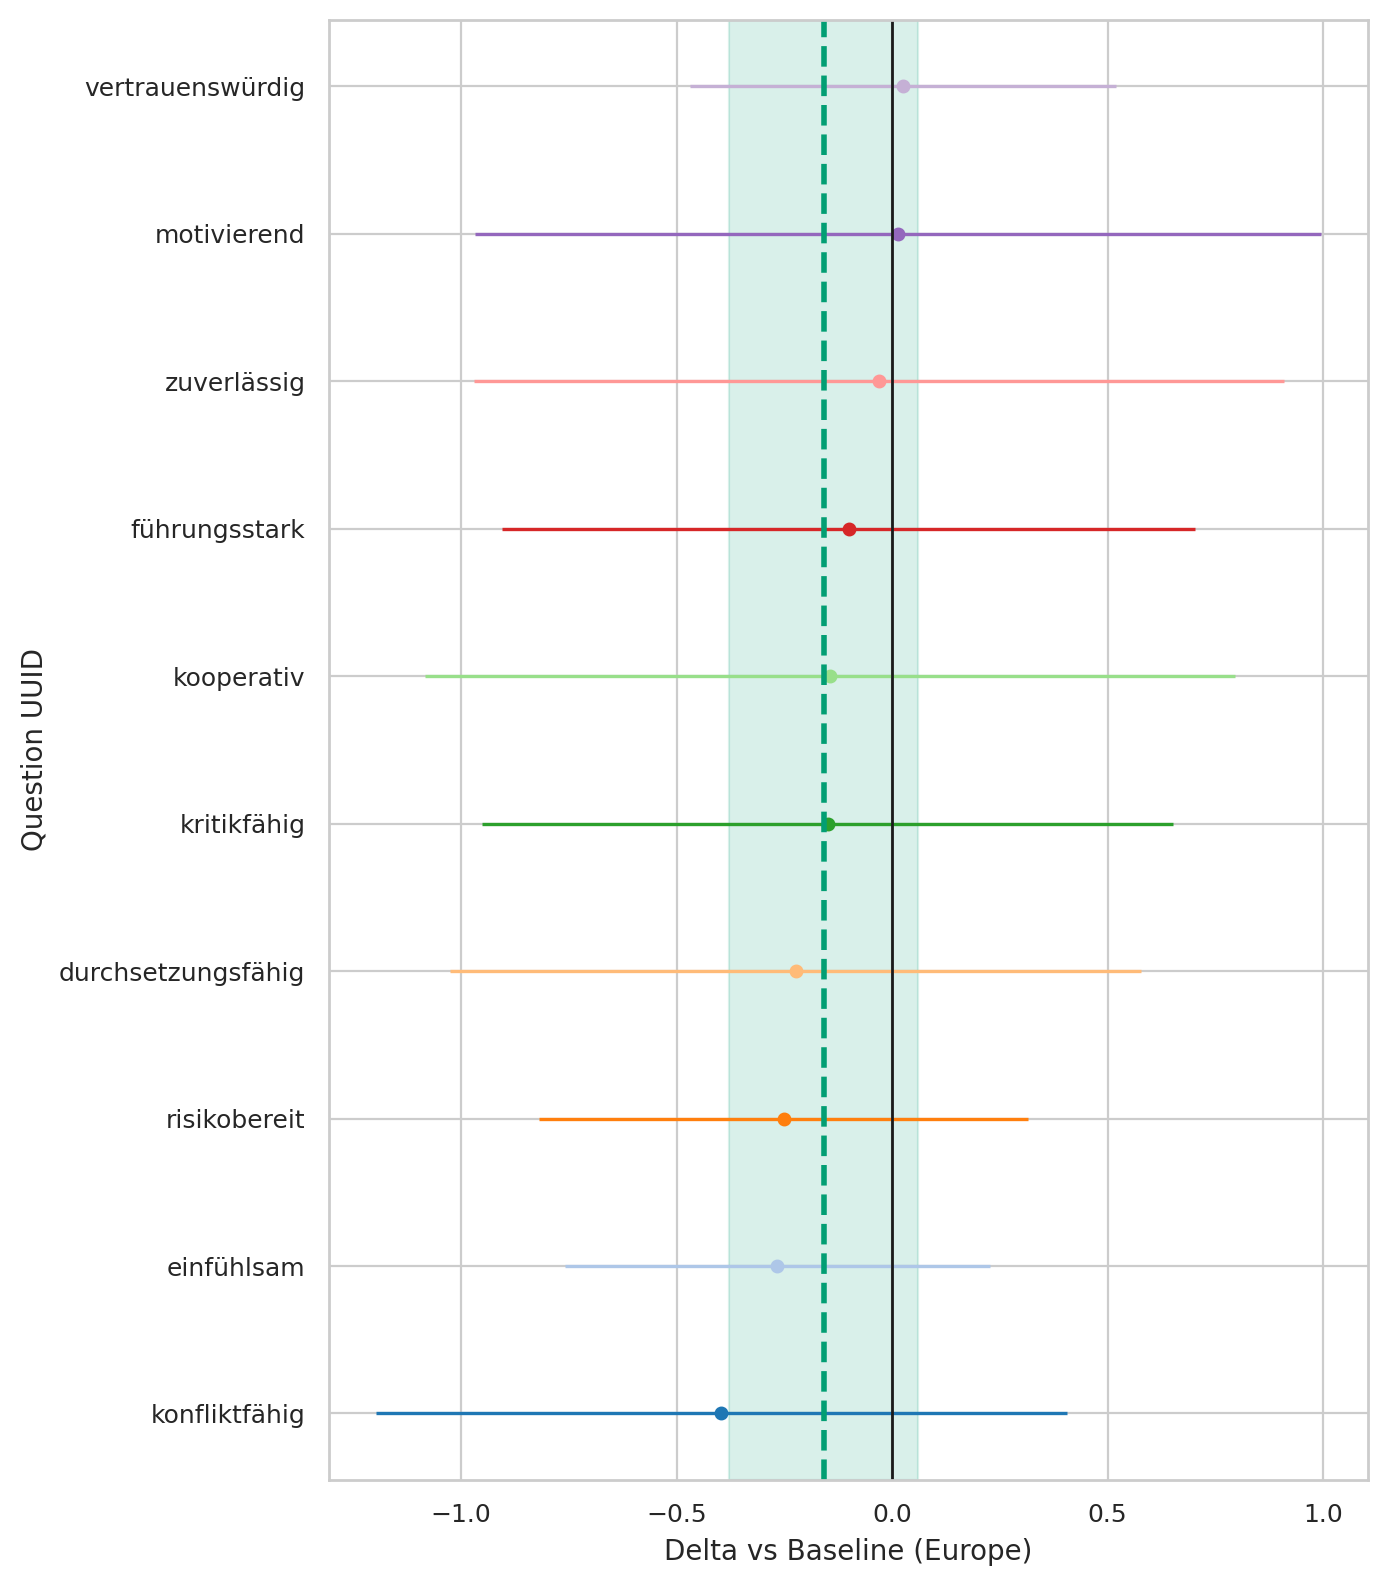

The data file committed next to this chart (first rows):
question_uuid, origin_region, baseline, n_cat, n_base, mean_cat, mean_base, delta, se_delta, ci95_low, ci95_high
291bc92a-3833-4380-a290-f8c73523619b, Oceania, Europe, 4, 734, 3.75, 4.016, -0.2663, 0.2513, -0.7588, 0.2261
33ab83eb-3b75-492f-b1dd-b56ae29c6a7f, Oceania, Europe, 4, 734, 3.0, 3.101, -0.1008, 0.41, -0.9044, 0.7028
3cf11fe2-61bd-4a6c-9ee3-5fa7d8f6cb98, Oceania, Europe, 4, 734, 1.5, 1.752, -0.252, 0.2896, -0.8196, 0.3156
46de21c7-1ef0-4b49-89e5-0c1275476716, Oceania, Europe, 4, 734, 4.25, 4.281, -0.03065, 0.4798, -0.9711, 0.9098
78e9c864-c707-4b12-873a-a898fffc859e, Oceania, Europe, 4, 734, 3.0, 3.396, -0.3965, 0.409, -1.198, 0.4053
82dad07d-3d1c-470d-b237-ec1c34409296, Oceania, Europe, 4, 734, 4.25, 4.225, 0.0252, 0.2521, -0.469, 0.5194
9975ce1f-5463-49b1-a9ab-017cce899eeb, Oceania, Europe, 4, 734, 3.0, 3.15, -0.1499, 0.4095, -0.9525, 0.6528
9aedef6a-1405-4c3d-b2f8-7b493065a05f, Oceania, Europe, 4, 734, 3.5, 3.486, 0.01362, 0.5009, -0.9681, 0.9953
eeef859f-2ff1-40f6-9732-db3b6ee49d12, Oceania, Europe, 4, 734, 3.0, 3.223, -0.2234, 0.4092, -1.026, 0.5787
fe08f245-1ccb-4359-b2f3-017dd0691b6d, Oceania, Europe, 4, 734, 4.25, 4.395, -0.1451, 0.4795, -1.085, 0.7947
